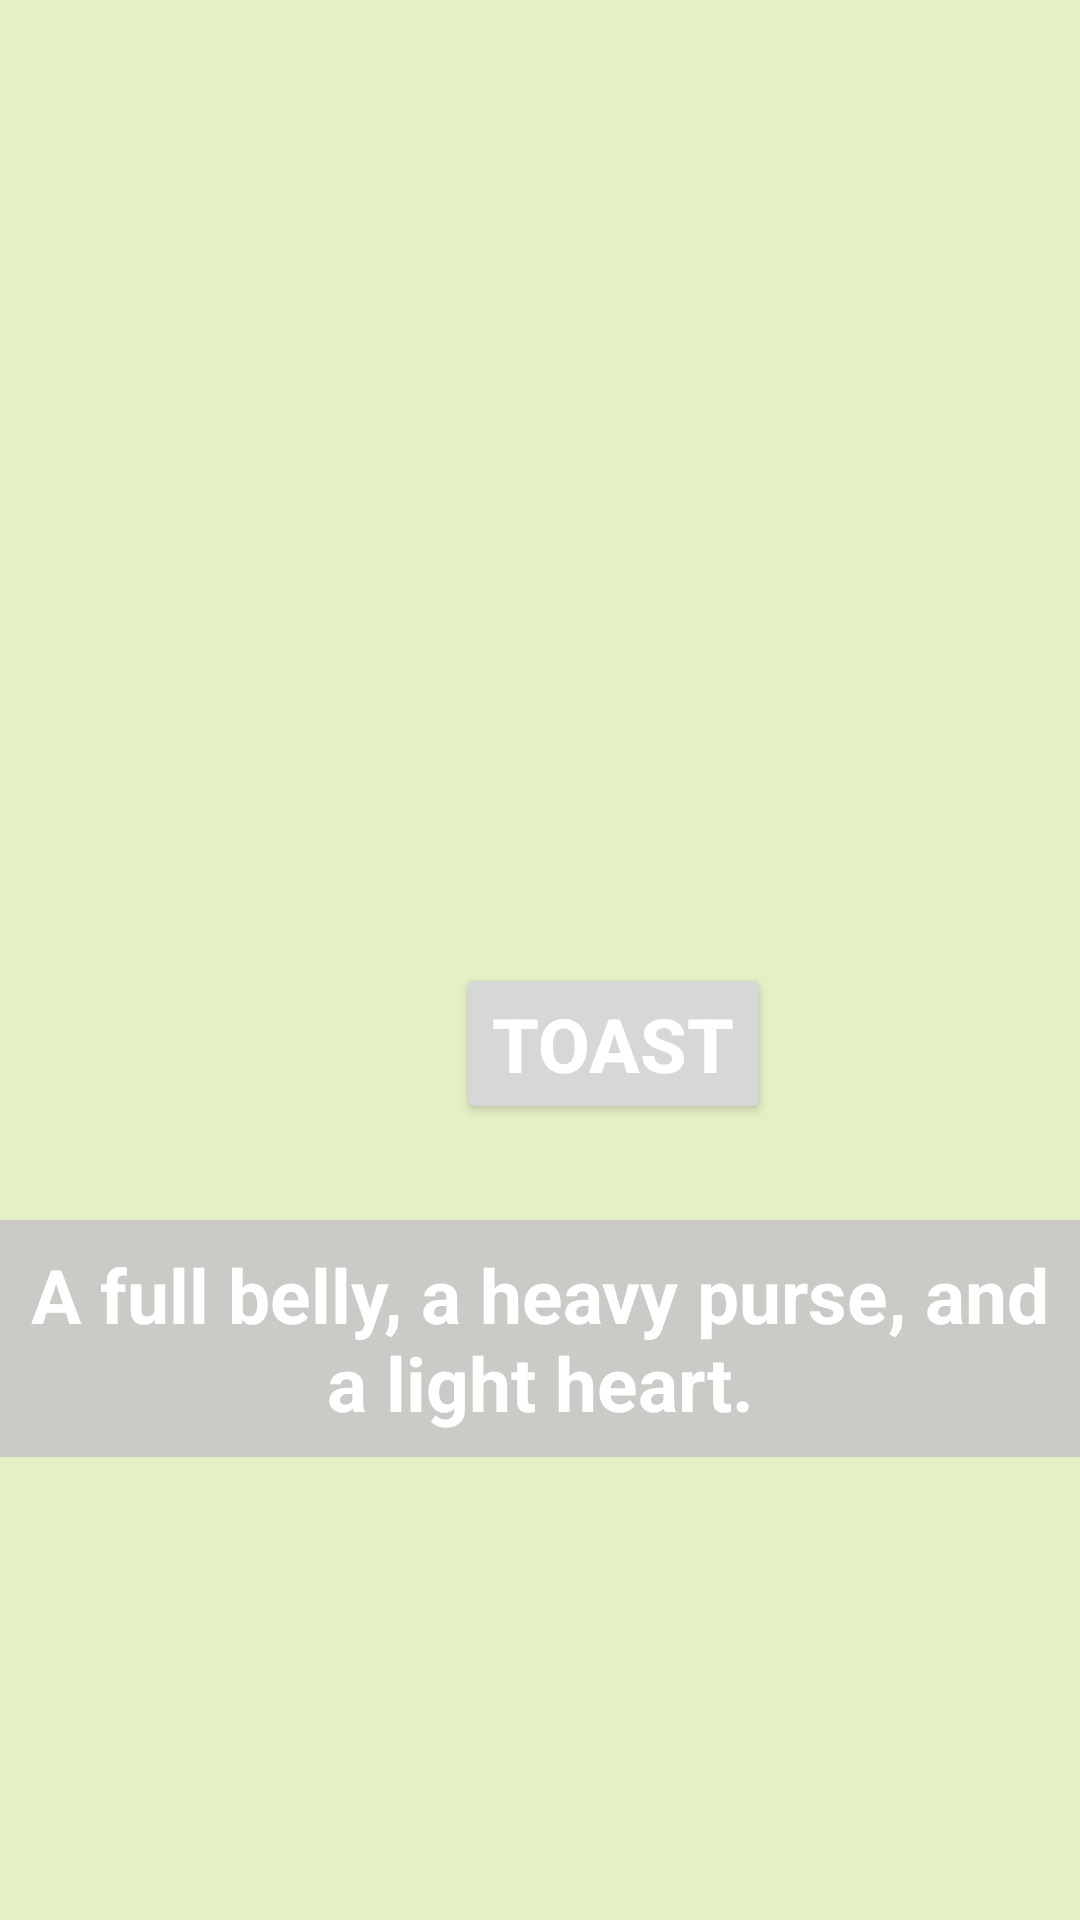

Reconstruct the res/layout file that produces this screen, plus the resources it refers to.
<!-- AndroidManifest.xml: application theme Theme.ToastGenerator -->
<!-- res/layout/activity_second.xml -->
<?xml version="1.0" encoding="utf-8"?>
<androidx.constraintlayout.widget.ConstraintLayout xmlns:android="http://schemas.android.com/apk/res/android"
    xmlns:app="http://schemas.android.com/apk/res-auto"
    xmlns:tools="http://schemas.android.com/tools"
    android:layout_width="match_parent"
    android:layout_height="match_parent"
    android:background="@color/light_olive"
    tools:context=".SecondActivity">

    <ImageView
        android:id="@+id/ivToast"
        android:layout_width="409dp"
        android:layout_height="313dp"
        android:layout_marginStart="8dp"
        android:layout_marginLeft="8dp"
        android:layout_marginEnd="8dp"
        android:layout_marginRight="8dp"
        app:layout_constraintEnd_toEndOf="parent"
        app:layout_constraintStart_toStartOf="parent"
        app:layout_constraintTop_toTopOf="parent"
        app:srcCompat="@drawable/toast" />

    <Button
        android:id="@+id/btToast"
        style="@style/text"
        android:layout_width="wrap_content"
        android:layout_height="wrap_content"
        android:layout_marginStart="152dp"
        android:layout_marginLeft="152dp"
        android:layout_marginTop="8dp"
        android:text="@string/toast"
        app:layout_constraintStart_toStartOf="parent"
        app:layout_constraintTop_toBottomOf="@+id/ivToast" />

    <TextView
        android:id="@+id/tvToast"
        style="@style/text"
        android:layout_width="wrap_content"
        android:layout_height="wrap_content"
        android:layout_marginStart="24dp"
        android:layout_marginLeft="24dp"
        android:layout_marginTop="32dp"
        android:layout_marginEnd="24dp"
        android:layout_marginRight="24dp"
        android:background="@color/light_grey"
        android:gravity="center"
        android:padding="8dp"
        android:text="@string/toast0"
        app:layout_constraintEnd_toEndOf="parent"
        app:layout_constraintStart_toStartOf="parent"
        app:layout_constraintTop_toBottomOf="@+id/btToast" />
</androidx.constraintlayout.widget.ConstraintLayout>
<!-- resources referenced by this layout -->
<resources>
  <color name="light_grey">#cccac6</color>
  <color name="light_olive">#e6f0c5</color>
  <string name="toast">toast</string>
  <string name="toast0">A full belly, a heavy purse, and a light heart.</string>
  <style name="text">
          <item name="android:textSize">25sp</item>
          <item name="android:textColor">@color/white</item>
          <item name="android:textStyle">bold</item>
      </style>
  <style name="Theme.ToastGenerator" parent="Theme.AppCompat.Light.NoActionBar">
          
          <item name="colorPrimary">@color/purple_500</item>
          <item name="colorPrimaryVariant">@color/black</item>
          <item name="colorOnPrimary">@color/white</item>
          
          <item name="colorSecondary">@color/teal_200</item>
          <item name="colorSecondaryVariant">@color/teal_700</item>
          <item name="colorOnSecondary">@color/black</item>
          
          <item name="android:statusBarColor" tools:targetApi="l">?attr/colorPrimaryVariant</item>
          
      </style>
  <color name="white">#FFFFFFFF</color>
  <color name="purple_500">#FF6200EE</color>
  <color name="black">#FF000000</color>
  <color name="teal_200">#FF03DAC5</color>
  <color name="teal_700">#FF018786</color>
</resources>
